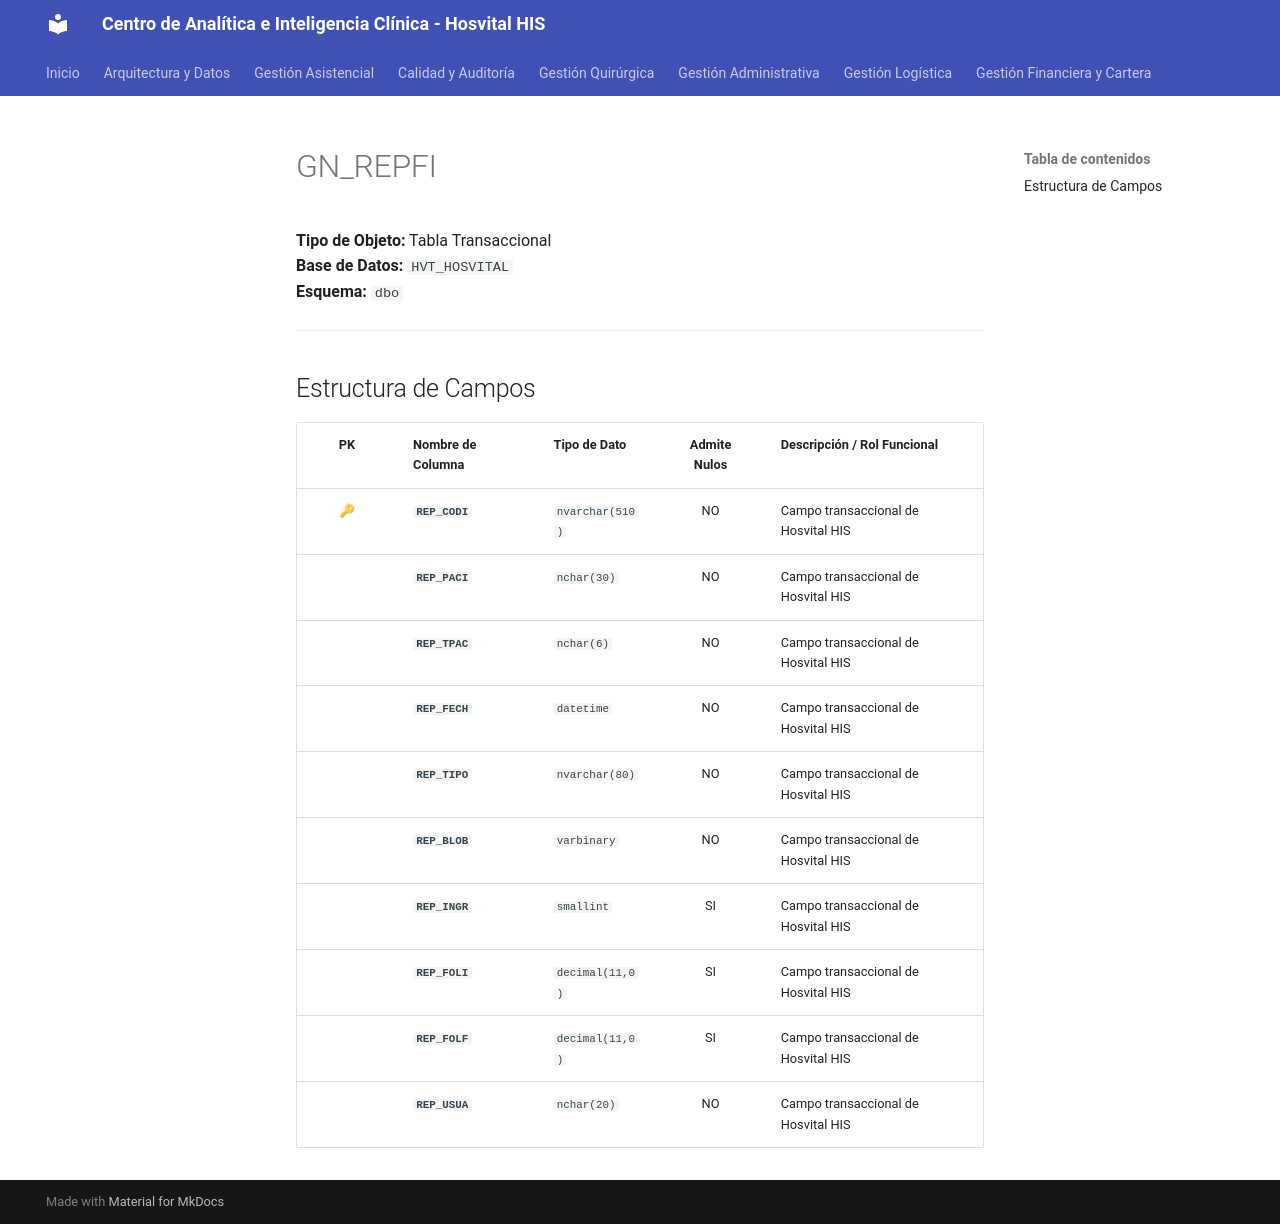

repository: SoporteSaludtech/superset-docs · page: diccionario-general/GN_REPFI/index.html · generator: mkdocs

# GN_REPFI

**Tipo de Objeto:** Tabla Transaccional  
**Base de Datos:** `HVT_HOSVITAL`  
**Esquema:** `dbo`

---

## Estructura de Campos

| PK | Nombre de Columna | Tipo de Dato | Admite Nulos | Descripción / Rol Funcional |
| :-: | :--- | :--- | :-: | :--- |
| 🔑 | **`REP_CODI`** | `nvarchar(510)` | NO | Campo transaccional de Hosvital HIS |
|  | **`REP_PACI`** | `nchar(30)` | NO | Campo transaccional de Hosvital HIS |
|  | **`REP_TPAC`** | `nchar(6)` | NO | Campo transaccional de Hosvital HIS |
|  | **`REP_FECH`** | `datetime` | NO | Campo transaccional de Hosvital HIS |
|  | **`REP_TIPO`** | `nvarchar(80)` | NO | Campo transaccional de Hosvital HIS |
|  | **`REP_BLOB`** | `varbinary` | NO | Campo transaccional de Hosvital HIS |
|  | **`REP_INGR`** | `smallint` | SI | Campo transaccional de Hosvital HIS |
|  | **`REP_FOLI`** | `decimal(11,0)` | SI | Campo transaccional de Hosvital HIS |
|  | **`REP_FOLF`** | `decimal(11,0)` | SI | Campo transaccional de Hosvital HIS |
|  | **`REP_USUA`** | `nchar(20)` | NO | Campo transaccional de Hosvital HIS |
